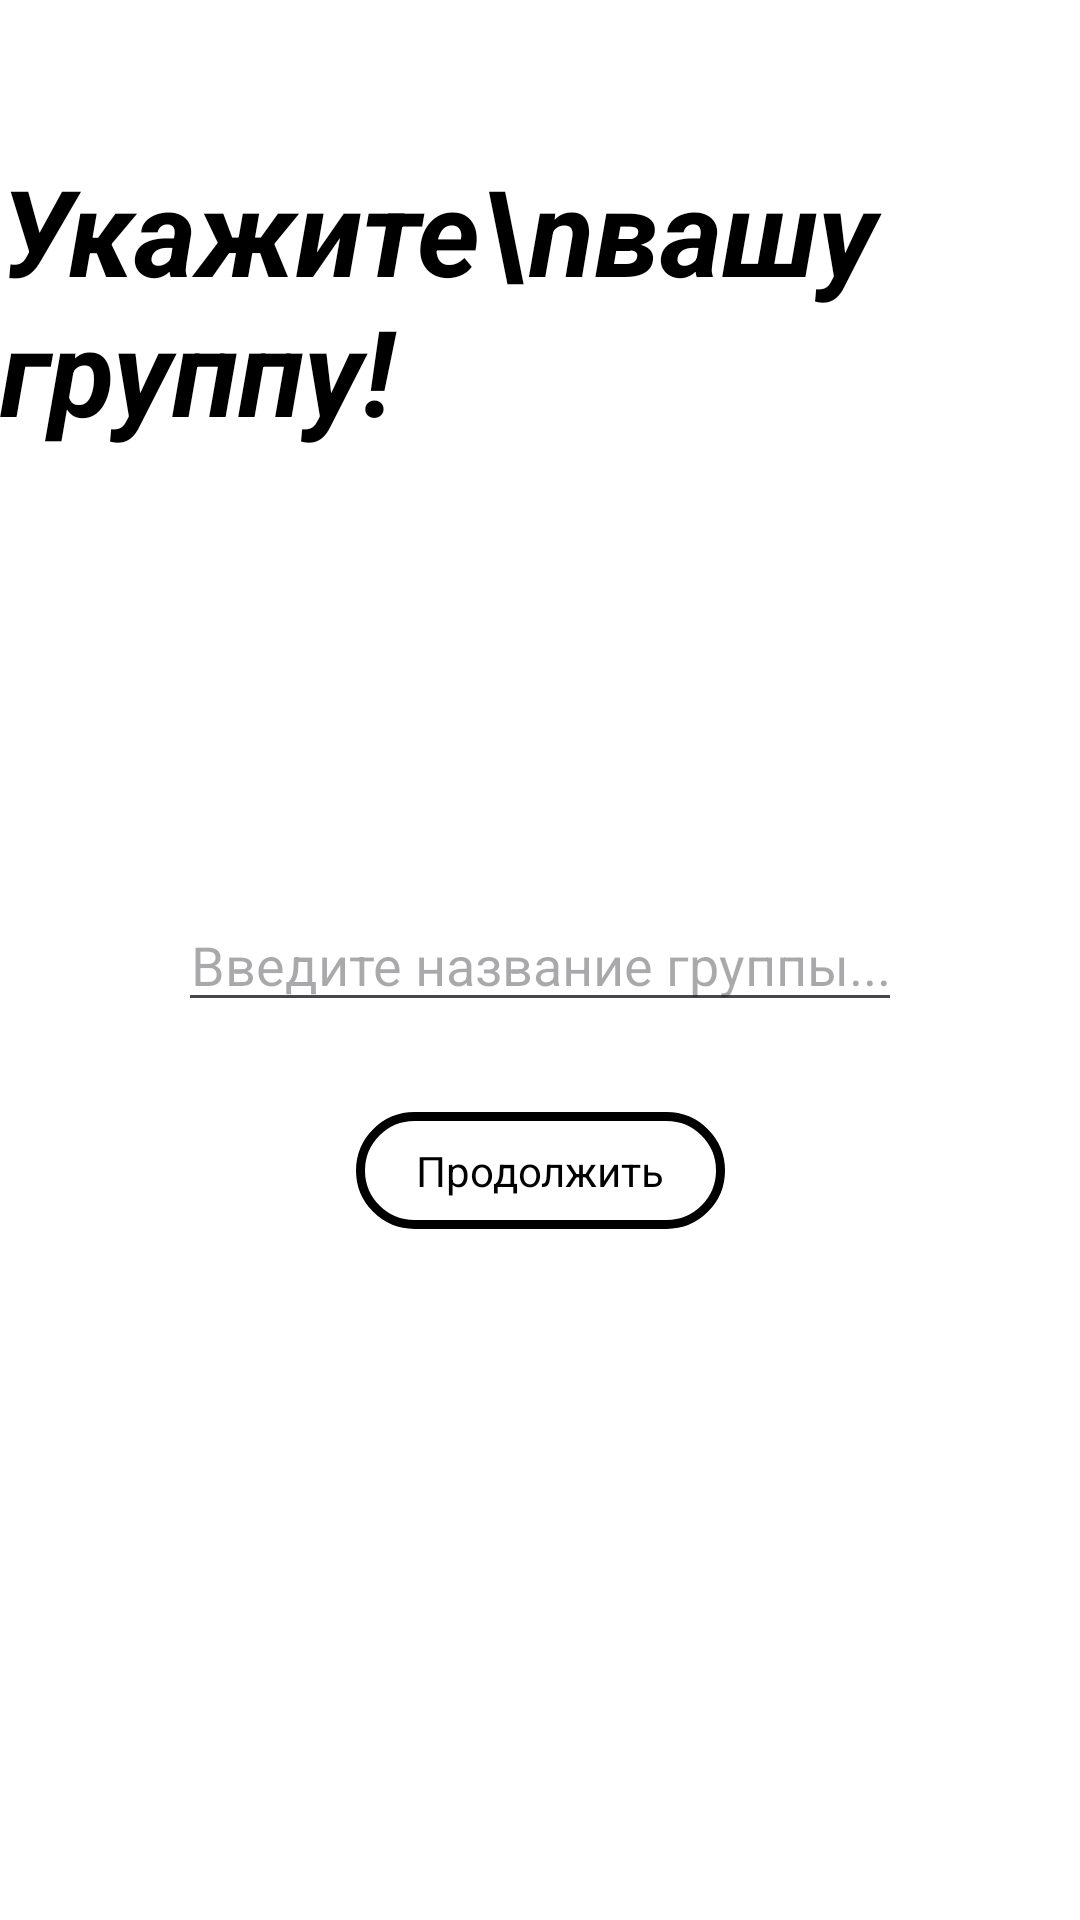

Layout XML and referenced resources for this Android screen:
<!-- AndroidManifest.xml: application theme Theme.StudyProject1 -->
<!-- res/layout/activity_set.xml -->
<?xml version="1.0" encoding="utf-8"?>
<androidx.constraintlayout.widget.ConstraintLayout xmlns:android="http://schemas.android.com/apk/res/android"
    xmlns:app="http://schemas.android.com/apk/res-auto"
    xmlns:tools="http://schemas.android.com/tools"
    android:id="@+id/main"
    android:background="@color/white"
    android:layout_width="match_parent"
    android:layout_height="match_parent">

    <TextView
        android:id="@+id/upperText"
        android:layout_width="wrap_content"
        android:layout_height="wrap_content"
        android:text="Укажите\nвашу группу!"
        android:layout_marginTop="50dp"
        android:textSize="40sp"
        android:textStyle="bold|italic"
        android:textColor="@color/black"
        app:layout_constraintTop_toTopOf="parent"
        app:layout_constraintStart_toStartOf="parent"
        app:layout_constraintEnd_toEndOf="parent"
        />


    <AutoCompleteTextView
        android:id="@+id/groupNameInput"
        android:layout_width="wrap_content"
        android:layout_height="wrap_content"
        android:gravity="center"
        android:hint="Введите название группы..."
        android:completionThreshold="1"
        android:maxLines="1"
        android:textColor="@color/black"
        app:layout_constraintTop_toTopOf="parent"
        app:layout_constraintBottom_toBottomOf="parent"
        app:layout_constraintStart_toStartOf="parent"
        app:layout_constraintEnd_toEndOf="parent"
        />

    <TextView
        android:id="@+id/goNext"
        android:layout_width="wrap_content"
        android:layout_height="wrap_content"
        app:layout_constraintTop_toBottomOf="@+id/groupNameInput"
        app:layout_constraintStart_toStartOf="parent"
        app:layout_constraintEnd_toEndOf="parent"
        android:layout_marginTop="30dp"
        android:background="@drawable/rounded_corners"
        android:textColor="@color/black"
        android:paddingHorizontal="20dp"
        android:paddingVertical="10dp"
        android:text="Продолжить"
        />

</androidx.constraintlayout.widget.ConstraintLayout>
<!-- resources referenced by this layout -->
<resources>
  <color name="black">#FF000000</color>
  <color name="white">#FFFFFFFF</color>
  <!-- drawable rounded_corners (drawable) -->
  <?xml version="1.0" encoding="utf-8"?>
  <shape xmlns:android="http://schemas.android.com/apk/res/android"
      android:shape="rectangle">
  
      <corners android:radius="25dp" />
  
      <stroke
          android:width="3dp"
          android:color="#000000" />
  </shape>
  <style name="Theme.StudyProject1" parent="Base.Theme.StudyProject1" />
  <style name="Base.Theme.StudyProject1" parent="Theme.Material3.DayNight.NoActionBar">
          
          
      </style>
</resources>
